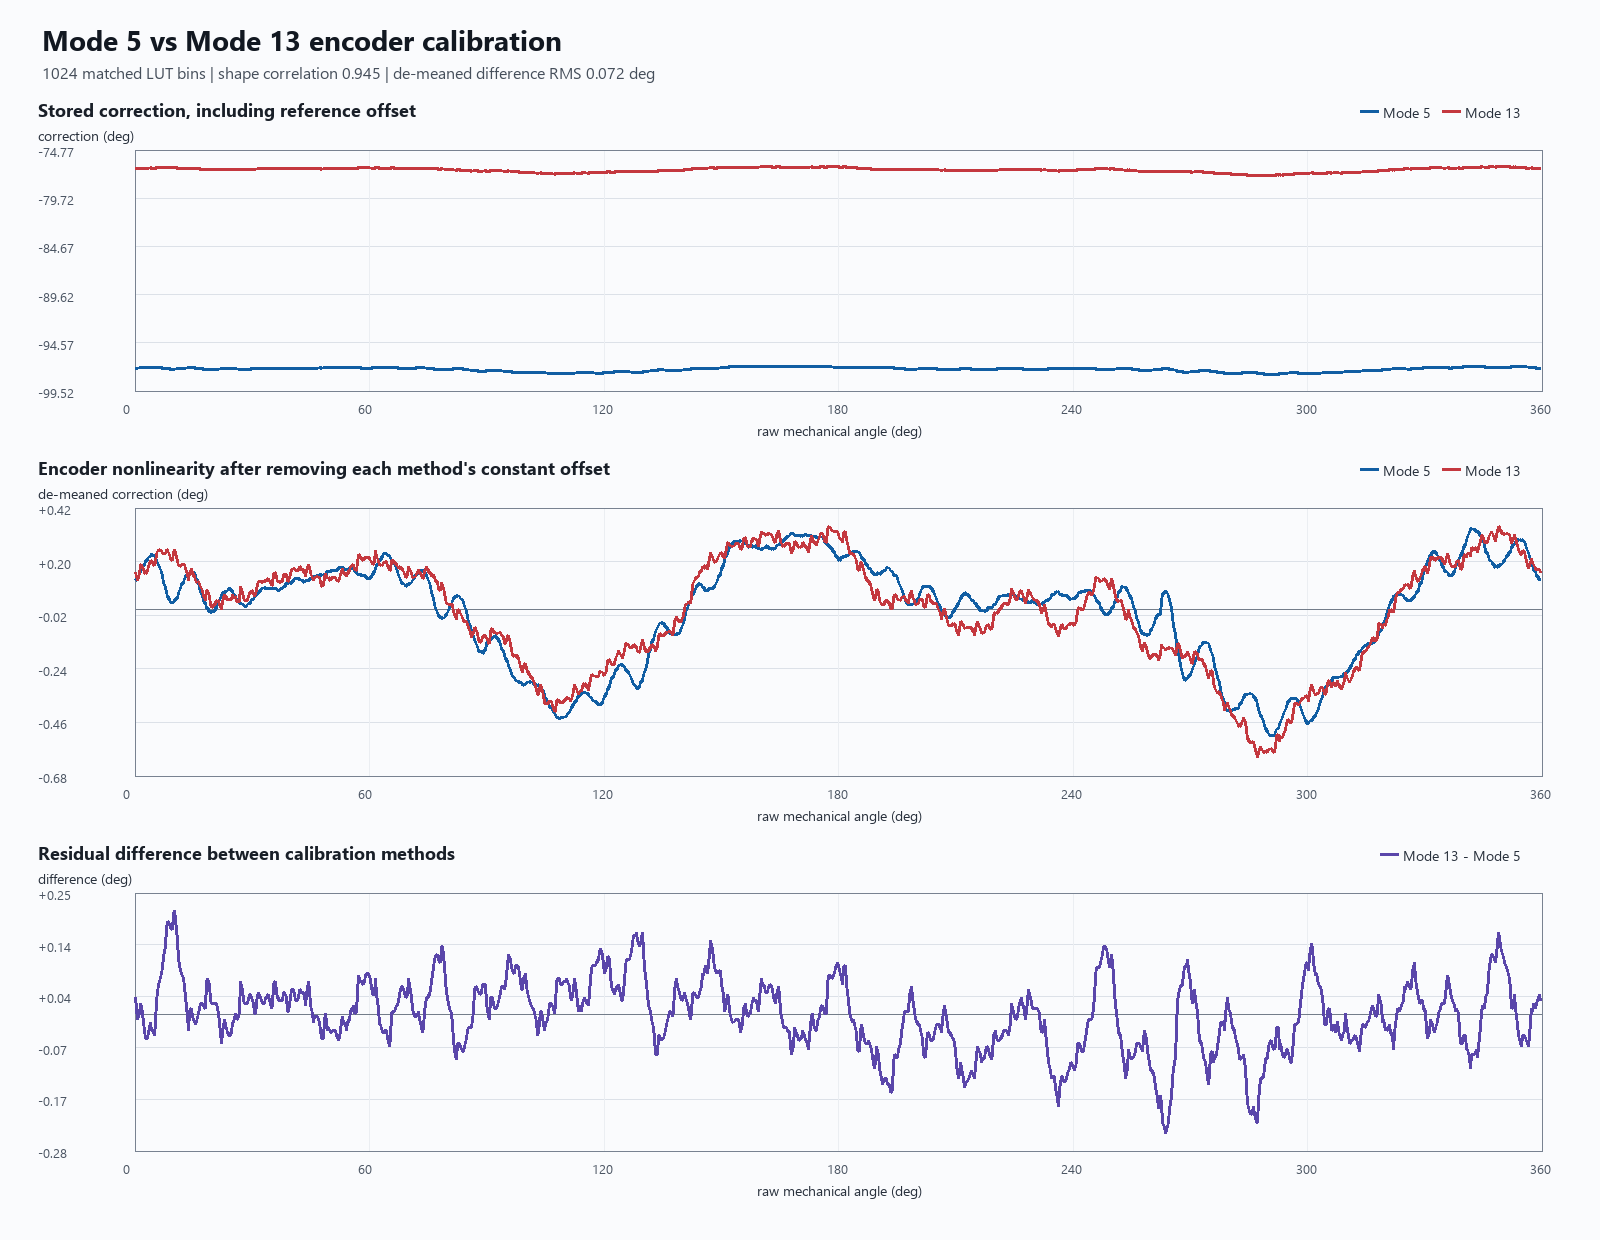

The data file committed next to this chart (first rows):
raw_deg, mode5_correction_deg, mode13_correction_deg, mode5_demeaned_deg, mode13_demeaned_deg, mode13_minus_mode5_demeaned_deg
0.0, -97.19, -76.66, 0.1195, 0.1547, 0.03518
0.3516, -97.18, -76.68, 0.125, 0.1382, 0.01321
0.7031, -97.17, -76.7, 0.1305, 0.1218, -0.008766
1.055, -97.16, -76.67, 0.147, 0.1492, 0.002224
1.406, -97.15, -76.64, 0.158, 0.1822, 0.0242
1.758, -97.14, -76.63, 0.169, 0.1877, 0.0187
2.109, -97.12, -76.65, 0.18, 0.1657, -0.01426
2.461, -97.12, -76.66, 0.1854, 0.1547, -0.03074
2.812, -97.11, -76.67, 0.1964, 0.1492, -0.04722
3.164, -97.1, -76.66, 0.2074, 0.1602, -0.04721
3.516, -97.09, -76.64, 0.2129, 0.1767, -0.03623
3.867, -97.09, -76.61, 0.2184, 0.2042, -0.01426
4.219, -97.08, -76.62, 0.2294, 0.1987, -0.03073
4.57, -97.08, -76.62, 0.2239, 0.1932, -0.03074
4.922, -97.08, -76.64, 0.2239, 0.1822, -0.04172
5.273, -97.1, -76.62, 0.2074, 0.1932, -0.01426
5.625, -97.1, -76.59, 0.2019, 0.2316, 0.02969
5.977, -97.12, -76.57, 0.1854, 0.2481, 0.06265
6.328, -97.13, -76.57, 0.1745, 0.2426, 0.06814
6.68, -97.15, -76.57, 0.158, 0.2426, 0.08462
7.031, -97.17, -76.59, 0.136, 0.2316, 0.09561
7.383, -97.19, -76.59, 0.114, 0.2316, 0.1176
7.734, -97.21, -76.59, 0.09207, 0.2316, 0.1396
8.086, -97.23, -76.57, 0.07009, 0.2481, 0.178
8.438, -97.25, -76.57, 0.05361, 0.2426, 0.189
8.789, -97.26, -76.59, 0.04263, 0.2261, 0.1835
9.141, -97.27, -76.61, 0.03164, 0.2096, 0.178
9.492, -97.27, -76.61, 0.03164, 0.2042, 0.1725
9.844, -97.27, -76.58, 0.03164, 0.2371, 0.2055
10.2, -97.27, -76.57, 0.03713, 0.2481, 0.211
10.55, -97.26, -76.6, 0.04812, 0.2206, 0.1725
10.9, -97.26, -76.62, 0.04812, 0.1987, 0.1505
11.25, -97.23, -76.64, 0.07009, 0.1822, 0.1121
11.6, -97.22, -76.64, 0.08657, 0.1767, 0.09012
11.95, -97.2, -76.63, 0.103, 0.1877, 0.08462
12.3, -97.19, -76.63, 0.114, 0.1877, 0.07363
12.66, -97.17, -76.63, 0.1305, 0.1877, 0.05715
13.01, -97.17, -76.65, 0.136, 0.1712, 0.03518
13.36, -97.16, -76.67, 0.147, 0.1437, -0.003266
13.71, -97.15, -76.7, 0.1525, 0.1218, -0.03074
14.06, -97.16, -76.66, 0.147, 0.1547, 0.007714
14.41, -97.15, -76.65, 0.158, 0.1712, 0.01321
14.77, -97.15, -76.67, 0.1525, 0.1492, -0.003266
15.12, -97.15, -76.68, 0.1525, 0.1382, -0.01426
15.47, -97.16, -76.7, 0.1415, 0.1218, -0.01975
15.82, -97.18, -76.71, 0.125, 0.1108, -0.01425
16.17, -97.19, -76.7, 0.114, 0.1163, 0.002224
16.52, -97.21, -76.71, 0.09207, 0.1053, 0.0132
16.88, -97.23, -76.72, 0.07009, 0.09429, 0.0242
17.23, -97.25, -76.74, 0.05361, 0.07781, 0.0242
17.58, -97.27, -76.76, 0.03713, 0.05584, 0.01871
17.93, -97.28, -76.78, 0.02615, 0.03936, 0.01321
18.28, -97.29, -76.74, 0.009669, 0.07781, 0.06814
18.63, -97.3, -76.74, 0.004169, 0.07781, 0.07364
18.98, -97.31, -76.76, -0.006811, 0.05584, 0.06265
19.34, -97.31, -76.79, -0.006811, 0.02288, 0.02969
19.69, -97.32, -76.81, -0.0123, 0.01189, 0.02419
20.04, -97.31, -76.8, -0.006811, 0.01738, 0.02419
20.39, -97.31, -76.79, -0.001321, 0.02288, 0.0242
20.74, -97.29, -76.78, 0.009669, 0.03386, 0.02419
... 964 more rows
